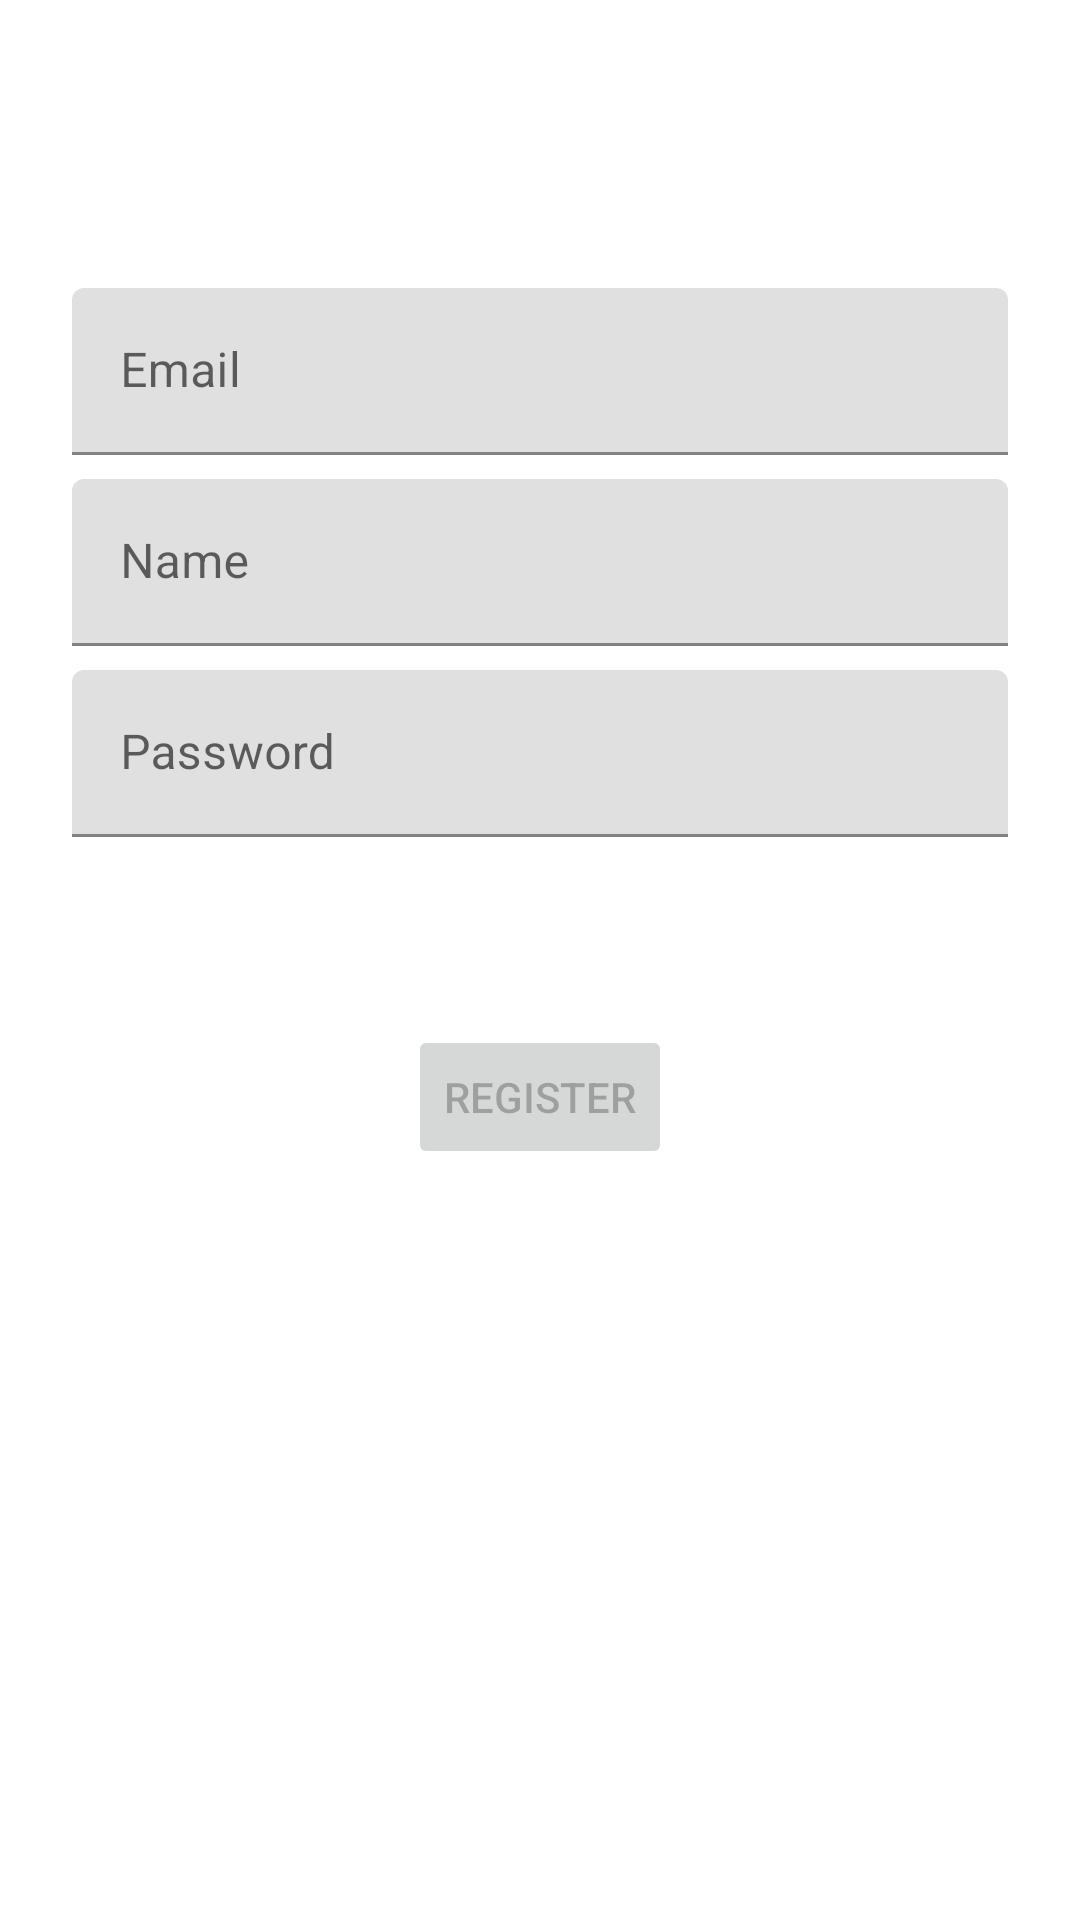

Produce the Android XML layout that renders to this screen, including the resource entries it uses.
<!-- AndroidManifest.xml: application theme AppTheme -->
<!-- res/layout/fragment_register.xml -->
<?xml version="1.0" encoding="utf-8"?>
<layout xmlns:android="http://schemas.android.com/apk/res/android"
    xmlns:app="http://schemas.android.com/apk/res-auto"
    xmlns:tools="http://schemas.android.com/tools">

    <androidx.constraintlayout.widget.ConstraintLayout
        android:id="@+id/container"
        android:layout_width="match_parent"
        android:layout_height="match_parent"
        android:paddingLeft="@dimen/fragment_horizontal_margin"
        android:paddingTop="@dimen/fragment_vertical_margin"
        android:paddingRight="@dimen/fragment_horizontal_margin"
        android:paddingBottom="@dimen/fragment_vertical_margin"
        tools:context=".ui.login.LoginFragment">

        <com.google.android.material.textfield.TextInputLayout
            android:id="@+id/username_input_layout"
            android:layout_width="0dp"
            android:layout_height="wrap_content"
            android:layout_marginStart="24dp"
            android:layout_marginTop="96dp"
            android:layout_marginEnd="24dp"
            app:layout_constraintEnd_toEndOf="parent"
            app:layout_constraintStart_toStartOf="parent"
            app:layout_constraintTop_toTopOf="parent">

            <EditText
                android:id="@+id/username"
                android:layout_width="match_parent"
                android:layout_height="wrap_content"
                android:hint="@string/prompt_email"
                android:inputType="textEmailAddress"
                android:selectAllOnFocus="true"
                android:autofillHints="email" />
        </com.google.android.material.textfield.TextInputLayout>

        <com.google.android.material.textfield.TextInputLayout
            android:id="@+id/display_name_layout"
            android:layout_width="0dp"
            android:layout_height="wrap_content"
            android:layout_marginStart="24dp"
            android:layout_marginTop="8dp"
            android:layout_marginEnd="24dp"
            app:layout_constraintEnd_toEndOf="parent"
            app:layout_constraintStart_toStartOf="parent"
            app:layout_constraintTop_toBottomOf="@+id/username_input_layout">

            <EditText
                android:id="@+id/display_name"
                android:layout_width="match_parent"
                android:layout_height="wrap_content"
                android:hint="@string/prompt_display_name"
                android:imeActionLabel="@string/action_sign_in"
                android:imeOptions="actionDone"
                android:selectAllOnFocus="true"
                android:inputType="textPersonName" />
        </com.google.android.material.textfield.TextInputLayout>

        <com.google.android.material.textfield.TextInputLayout
            android:id="@+id/password_input_layout"
            android:layout_width="0dp"
            android:layout_height="wrap_content"
            android:layout_marginStart="24dp"
            android:layout_marginTop="8dp"
            android:layout_marginEnd="24dp"
            app:layout_constraintEnd_toEndOf="parent"
            app:layout_constraintStart_toStartOf="parent"
            app:layout_constraintTop_toBottomOf="@+id/display_name_layout">

            <EditText
                android:id="@+id/password"
                android:layout_width="match_parent"
                android:layout_height="wrap_content"
                android:hint="@string/prompt_password"
                android:imeActionLabel="@string/action_sign_in"
                android:imeOptions="actionDone"
                android:inputType="textPassword"
                android:selectAllOnFocus="true"
                android:autofillHints="password" />
        </com.google.android.material.textfield.TextInputLayout>

        <Button
            android:id="@+id/register"
            android:layout_width="wrap_content"
            android:layout_height="wrap_content"
            android:layout_gravity="start"
            android:layout_marginStart="48dp"
            android:layout_marginTop="16dp"
            android:layout_marginEnd="48dp"
            android:layout_marginBottom="64dp"
            android:enabled="false"
            android:text="@string/action_register"
            app:layout_constraintBottom_toBottomOf="parent"
            app:layout_constraintEnd_toEndOf="parent"
            app:layout_constraintStart_toStartOf="parent"
            app:layout_constraintTop_toBottomOf="@+id/password_input_layout"
            app:layout_constraintVertical_bias="0.2" />

        <ProgressBar
            android:id="@+id/loading"
            android:layout_width="wrap_content"
            android:layout_height="wrap_content"
            android:layout_gravity="center"
            android:layout_marginStart="32dp"
            android:layout_marginTop="64dp"
            android:layout_marginEnd="32dp"
            android:layout_marginBottom="64dp"
            android:visibility="gone"
            app:layout_constraintBottom_toBottomOf="parent"
            app:layout_constraintEnd_toEndOf="@+id/password_input_layout"
            app:layout_constraintStart_toStartOf="@+id/password_input_layout"
            app:layout_constraintTop_toTopOf="parent"
            app:layout_constraintVertical_bias="0.3" />
    </androidx.constraintlayout.widget.ConstraintLayout>
</layout>
<!-- resources referenced by this layout -->
<resources>
  <string name="action_register">Register</string>
  <string name="action_sign_in">Sign in</string>
  <string name="prompt_display_name">Name</string>
  <string name="prompt_email">Email</string>
  <string name="prompt_password">Password</string>
  <style name="AppTheme" parent="Theme.MaterialComponents.Light.NoActionBar">
          
          <item name="colorPrimary">@color/colorPrimary</item>
          <item name="colorPrimaryDark">@color/colorPrimaryDark</item>
          <item name="colorAccent">@color/colorAccent</item>
      </style>
  <!-- not gathered from this repository: default colours our renderer supplied (Android Studio template values) -->
  <color name="colorPrimary">#FF6200EE</color>
  <color name="colorPrimaryDark">#FF3700B3</color>
  <color name="colorAccent">#FF03DAC5</color>
</resources>
